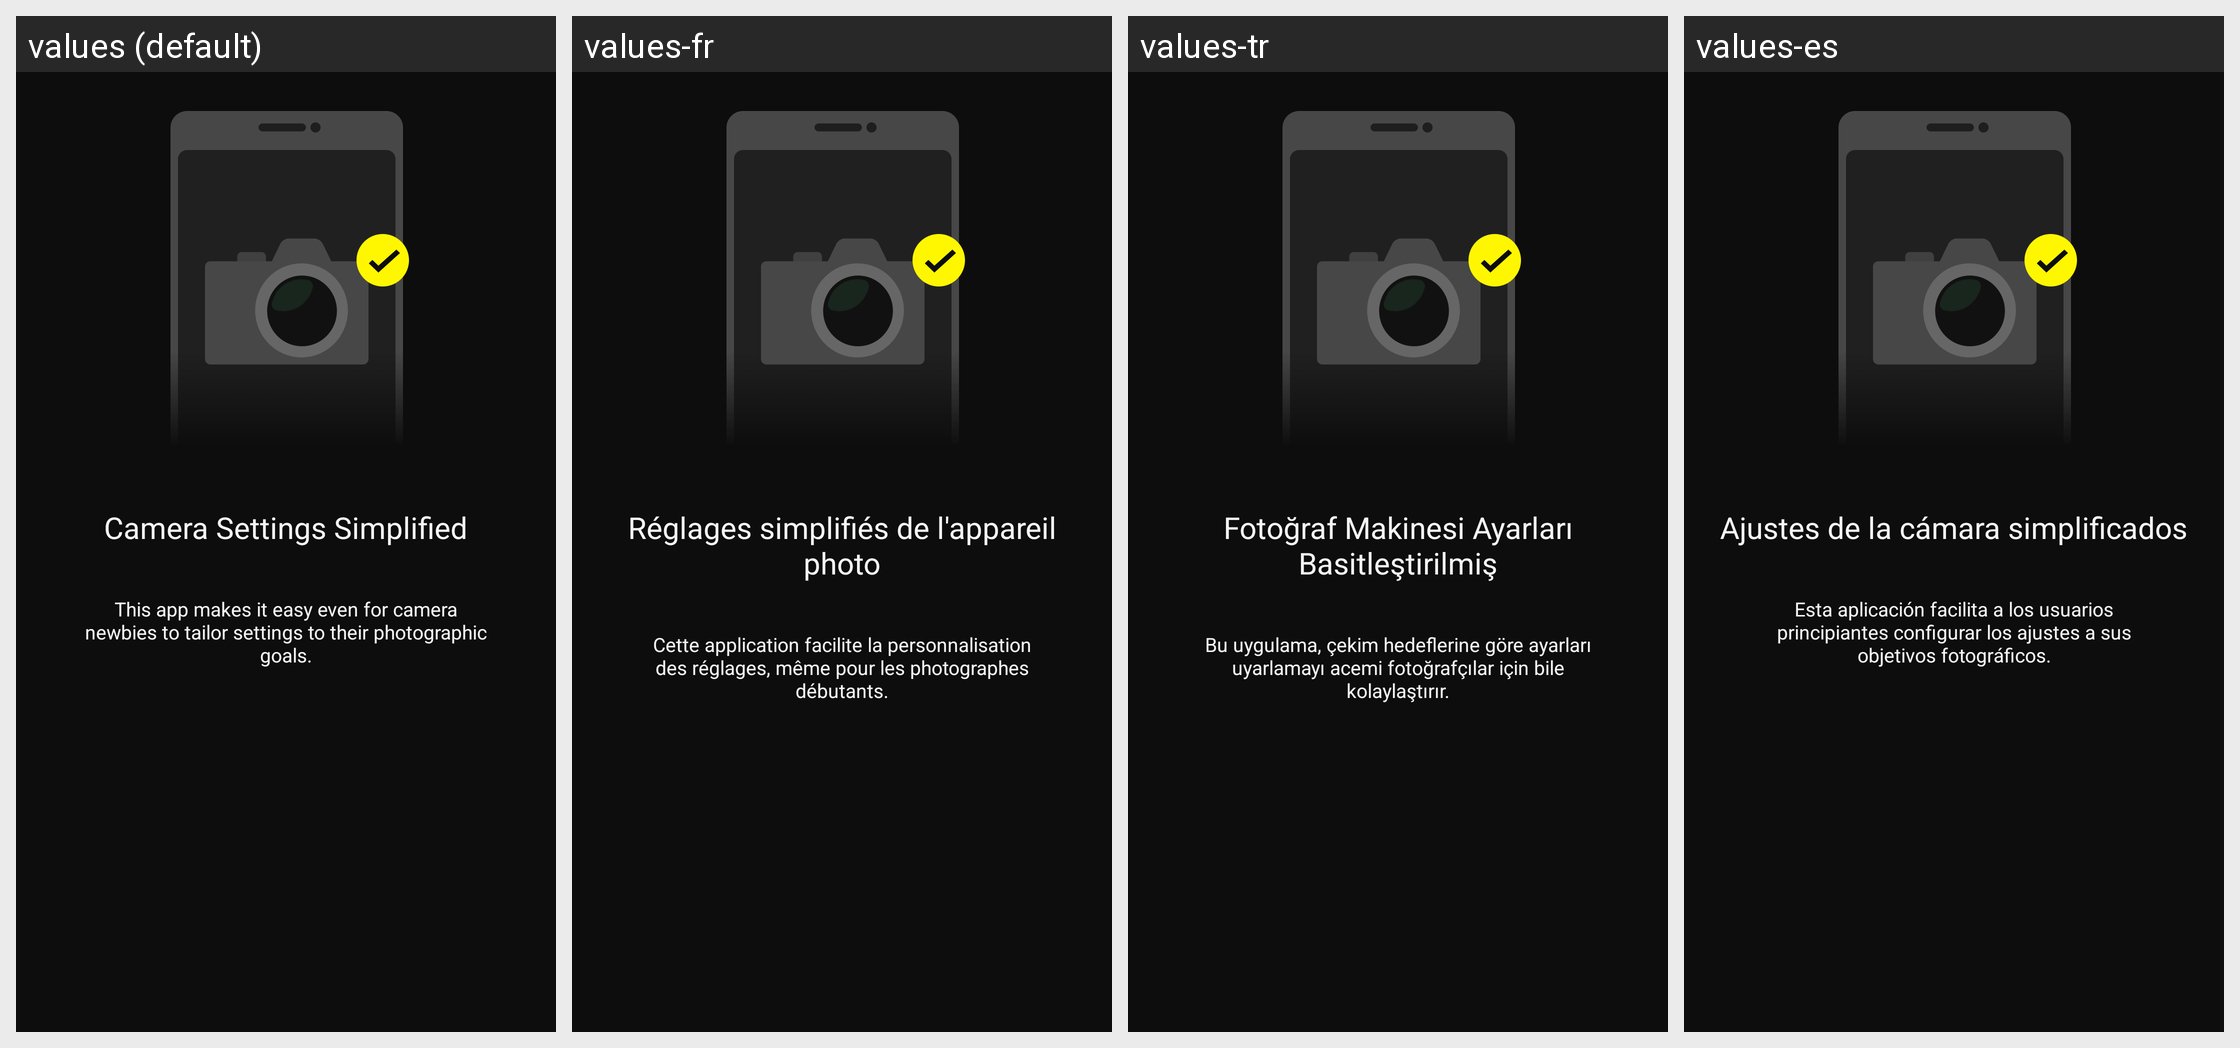

Strings drawn on this Android screen and how each of the app's shown locales translates them:
Android screen res/layout/view_walkthrough01.xml rendered under 4 locales, left to right: values (default), values-fr, values-tr, values-es. Device: Nexus 5 (rendered at 1080×1920; each locale shown at half size, 540×960, under a caption strip naming it); theme AppTheme.
Other locales in the repository, not shown: values-af, values-am, values-ar, values-as, values-az, values-be, values-bg, values-bn, values-bs, values-ca, values-cs, values-da, values-el, values-en-rCA, values-en-rGB, values-en-rIN, values-en-rXC, values-es-rUS, values-et, values-eu, values-fa, values-fi, values-fr-rCA, values-gl, values-gu, values-hi, values-hr, values-hu, values-hy, values-in, values-is, values-iw, values-ka, values-kk, values-km, values-kn, values-ky, values-lo, values-lt, values-lv, values-mk, values-ml, values-mn, values-mr, values-ms, values-my, values-nb, values-ne, values-nl, values-or, values-pa, values-pl, values-pt, values-pt-rBR, values-pt-rPT, values-ro, values-ru, values-si, values-sk, values-sl, values-sq, values-sr, values-sv, values-sw, values-ta, values-te, values-th, values-tl, values-uk, values-ur, values-uz, values-vi, values-zh-rCN, values-zh-rHK, values-zu.
Strings drawn on this screen, with the default value and each locale's value (text and hints the layout hard-codes, and strings that could not be matched under every locale, appear in the picture but are not listed):

MID_TUTORIAL1_TITLE
  values: Camera Settings Simplified
  values-fr: Réglages simplifiés de l'appareil photo
  values-tr: Fotoğraf Makinesi Ayarları Basitleştirilmiş
  values-es: Ajustes de la cámara simplificados

MID_TUTORIAL1_DESC
  values: This app makes it easy even for camera newbies to tailor settings to their photographic goals.
  values-fr: Cette application facilite la personnalisation des réglages, même pour les photographes débutants.
  values-tr: Bu uygulama, çekim hedeflerine göre ayarları uyarlamayı acemi fotoğrafçılar için bile kolaylaştırır.
  values-es: Esta aplicación facilita a los usuarios principiantes configurar los ajustes a sus objetivos fotográficos.
